Run: headless pygame with SDL's dummy video driver; simulated clock (each Clock.tick advances the game by its frame time, no real sleeping); random seed 0; keys injected as events and as key.get_pressed() state; no mouse input; restart key SPACE tapped at the start of phases 3 and 4.
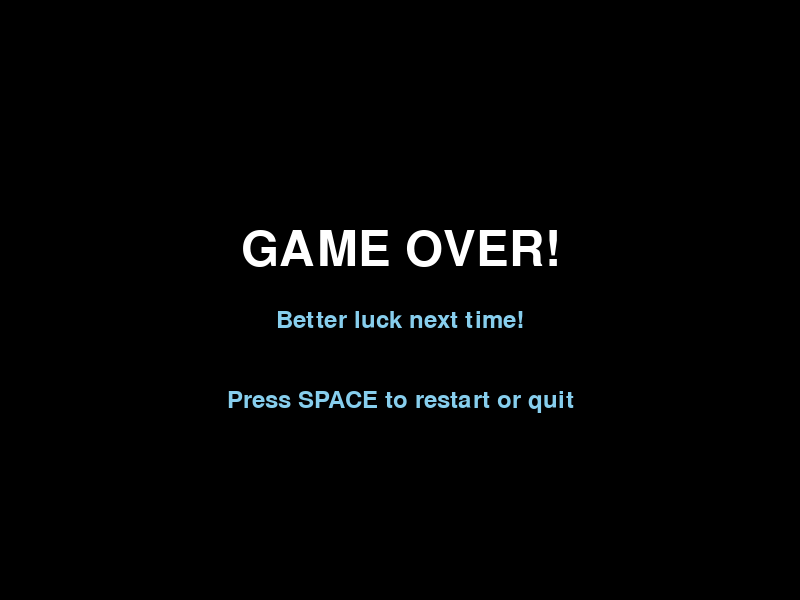
Frame 1 of 2 · flips 1–60 · no input
Frame 2 of 2 · flips 61–180 · tapped SPACE, RETURN · held RIGHT (→), D (game ended) · screen unchanged from frame 1, image omitted

The pygame program that drew these frames:

#!/usr/bin/env python3

#Oct 25, 2025 Vivian Li
##takes the score and if score is None (lost), the better ending screen is different than
##if the score is an integer between 1-5

import pygame
import sys

# Initialize Pygame
pygame.init()

# Screen dimensions
SCREEN_WIDTH = 800
SCREEN_HEIGHT = 600
screen = pygame.display.set_mode((SCREEN_WIDTH, SCREEN_HEIGHT))
pygame.display.set_caption("Pygame End Screen")

# Colors
BLUE = (135, 206, 237)
BLACK = (0, 0, 0)
WHITE = (255, 255, 255)

# Fonts
font_large = pygame.font.SysFont("Arial", 72)
font_medium = pygame.font.SysFont("Arial", 36)

##enter how many tries it took for user to win aka score
def display_end_screen(message, score=None):
    running = True
    while running:
        for event in pygame.event.get():
            if event.type == pygame.QUIT:
                pygame.quit()
                sys.exit()
            if event.type == pygame.KEYDOWN:
                if event.key == pygame.K_SPACE:  # Press space to restart or quit
                    running = False  # Exit end screen loop

        screen.fill(BLACK)  # Fill background with black

        # Render main message
        text_surface = font_large.render(message, True, WHITE)
        text_rect = text_surface.get_rect(center=(SCREEN_WIDTH // 2, SCREEN_HEIGHT // 2 - 50))
        screen.blit(text_surface, text_rect)

        # Render score (if provided)
        if score is not None:
            score_text = font_medium.render(f"You won in {score} tries", True, BLUE)
            score_rect = score_text.get_rect(center=(SCREEN_WIDTH // 2, SCREEN_HEIGHT // 2 + 20))
            screen.blit(score_text, score_rect)

        if score is None:
            score_text = font_medium.render(f"Better luck next time!", True, BLUE)
            score_rect = score_text.get_rect(center=(SCREEN_WIDTH // 2, SCREEN_HEIGHT // 2 + 20))
            screen.blit(score_text, score_rect)


        # Render instruction text
        instruction_text = font_medium.render("Press SPACE to restart or quit", True, BLUE)
        instruction_rect = instruction_text.get_rect(center=(SCREEN_WIDTH // 2, SCREEN_HEIGHT // 2 + 100))
        screen.blit(instruction_text, instruction_rect)

        pygame.display.flip()  # Update the display

# Example usage:
# Simulate game over after some time
#pygame.time.wait(2000)  # Wait for 2 seconds
display_end_screen("GAME OVER!", score=None)

# After the end screen, you could potentially restart the game or quit
# For this example, we'll just quit after the end screen loop finishes
pygame.quit()
sys.exit()
